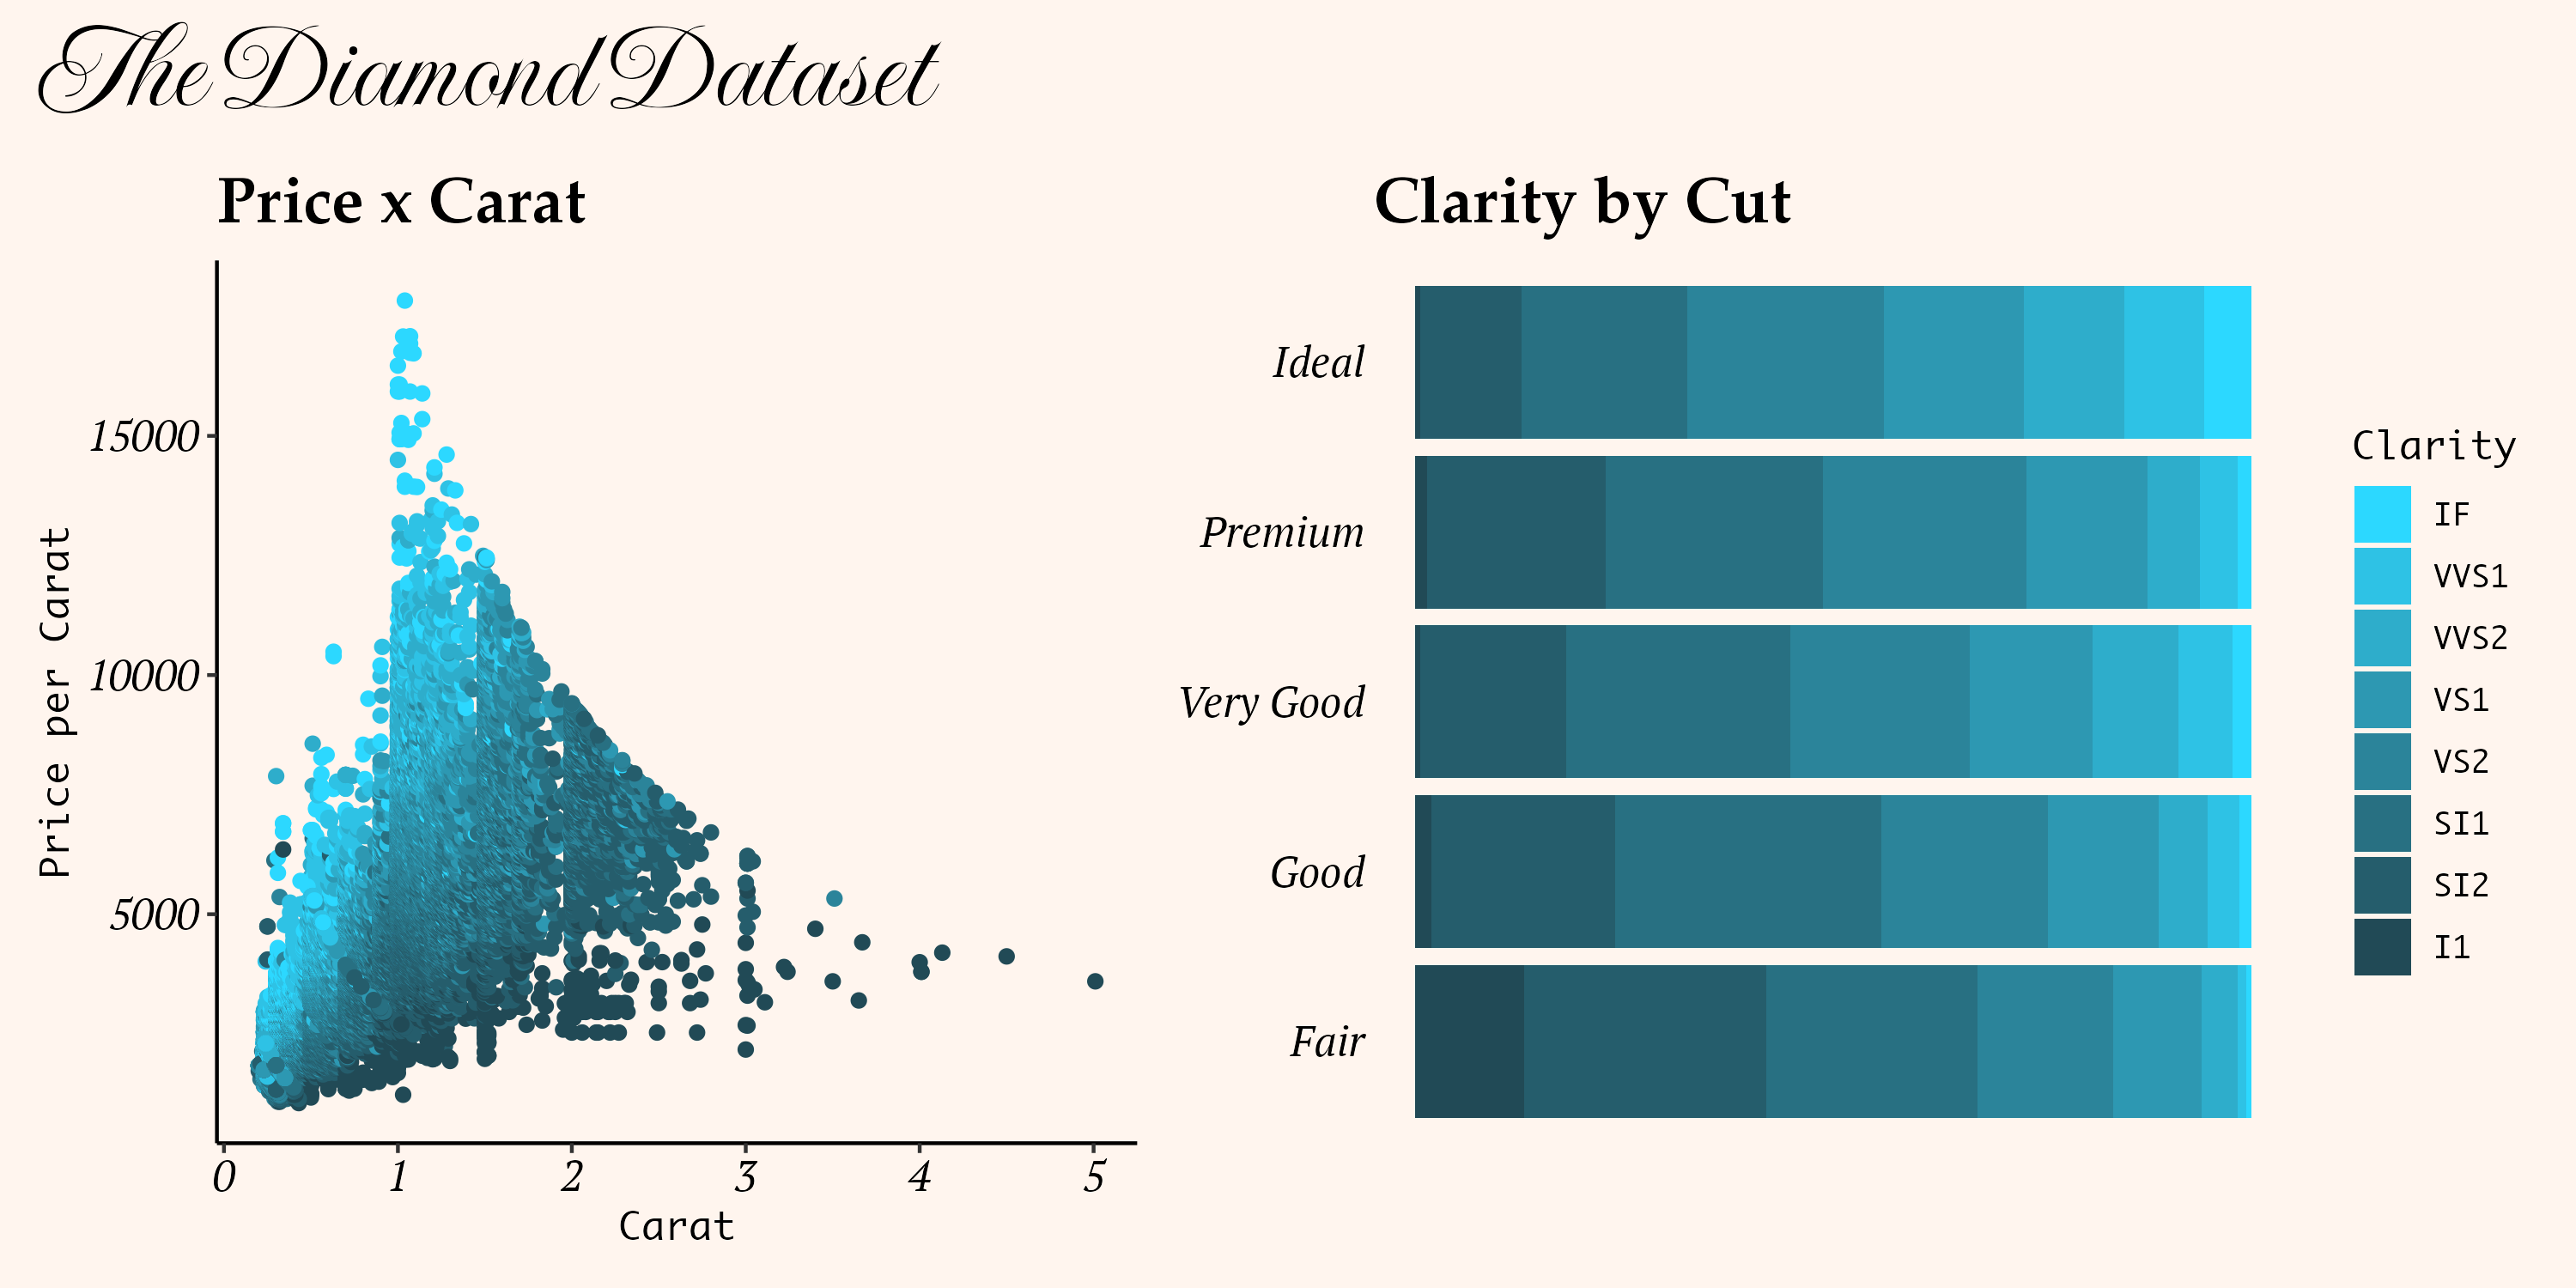

Source code (R):
library(tidyverse)
library(ggplot2)
library(patchwork)

#load diamonds dataset and add columns for
#price per carat
#is_perfect for diamonds without flaws
diamondz <- diamonds %>%
  mutate(price_per_carat = (price / carat)) %>%
  mutate(is_perfect = (cut == "Ideal" &
                         clarity == "IF" &
                         color == "D"))

#summarise data
diamondz_summary <- diamondz %>% 
  summarize(total = n(),
            avg_price = mean(price),
            avg_carat = mean(carat),
            avg_price_per_carat = mean(price_per_carat),
            .by = c(cut, color, clarity)) %>%
  arrange(desc(avg_price_per_carat))

#set custom colours for each clarity
clarity_colours = c('IF' = '#2cd8ff',
                    'VVS1' = '#2EC2E5',
                    'VVS2' = '#2EADCB',
                    'VS1' = '#2D98B2',
                    'VS2' = '#2B849A',
                    'SI1' = '#287082',
                    'SI2' = '#255D6C',
                    'I1' = '#214A56')

#scatter plot
scatter <- ggplot(diamondz, aes(x = carat, y = price_per_carat, colour = clarity)) +
  geom_point(shape = 19) +
  scale_color_manual(values = clarity_colours, guide="none") +
  labs(title = "Price x Carat",
       x = 'Carat',
       y = 'Price per Carat') +
  theme(
    panel.background = element_rect(fill = "#FFF5EE"),
    plot.background = element_rect(fill = "#FFF5EE", color="#FFF5EE"),
    panel.border = element_blank(),
    panel.grid = element_blank(),
    axis.line.x = element_line(color="black", size = 0.5),
    axis.line.y = element_line(color="black", size = 0.5),
    plot.title = element_text(size = 18,
                              face = "bold",
                              family = "Palatino"),
    axis.text = element_text(color = "black",
                             size = 12,
                             face = 3,
                             family = "Monaco"),
    text = element_text(family = "Monaco")
  )

#stacked bar
bar <- ggplot(diamondz, aes(y=cut,
                     fill = forcats::fct_rev(clarity))) +
  geom_bar(position = "fill") +
  scale_fill_manual(values = clarity_colours, name = "Clarity") +
  labs(title = "Clarity by Cut") +
  theme(
    panel.background = element_rect(fill = "#FFF5EE"),
    plot.background = element_rect(fill = "#FFF5EE", color="#FFF5EE"),
    panel.border = element_blank(),
    legend.key = element_rect(fill = "#FFF5EE"),
    legend.background = element_rect(color = NA, fill = NA),
    panel.grid = element_blank(),
    axis.title.x=element_blank(),
    axis.title.y=element_blank(),
    axis.text.x=element_blank(),
    axis.ticks.x=element_blank(),
    axis.ticks.y=element_blank(),
    plot.title = element_text(size = 18,
                              face = "bold",
                              family = "Palatino"),
    axis.text = element_text(color = "black",
                             size = 12,
                             face = 3,
                             family = "Monaco"),
    text = element_text(family = "Monaco")
  )

#combine charts into one viz
final_viz <- wrap_plots(scatter | bar) + 
  plot_annotation(title = 'The Diamond Dataset',
                  theme = theme(plot.title = element_text('Imperial Script', size=36)))&
  plot_annotation(theme = theme(plot.background = element_rect(fill ="#FFF5EE", color = "#FFF5EE", linewidth = 1)))

#save viz
ggsave("diamondz.png",
       plot = final_viz,
       width = 10,
       height = 5,
       units = "in",
       dpi=300)
